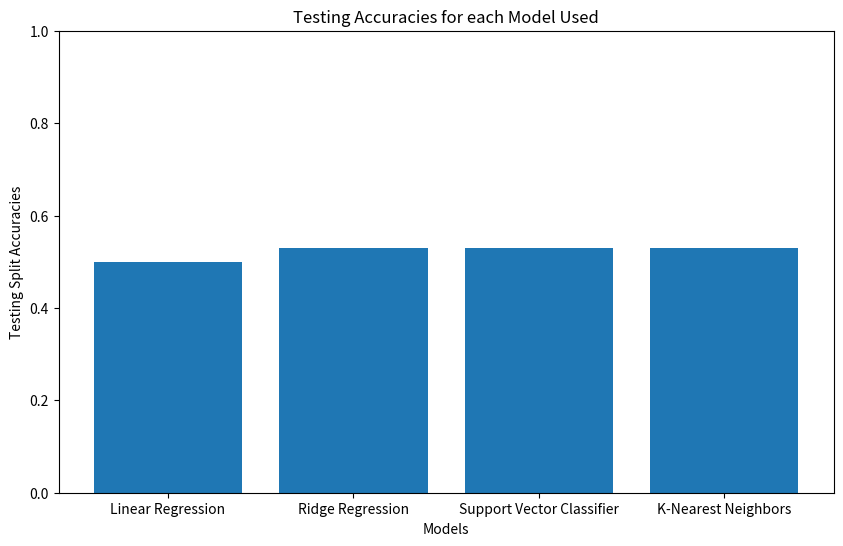

Recreate this plot in Python.
import matplotlib.pyplot as plt

testing_accuracies = [.50, .53, .53, .5296]
models = ['Linear Regression', 'Ridge Regression', 'Support Vector Classifier', 'K-Nearest Neighbors']

plt.figure(figsize=(10, 6))

plt.bar(models, testing_accuracies)
plt.ylim(0, 1)
plt.xlabel('Models')
plt.ylabel('Testing Split Accuracies')
plt.title('Testing Accuracies for each Model Used')

plt.show()